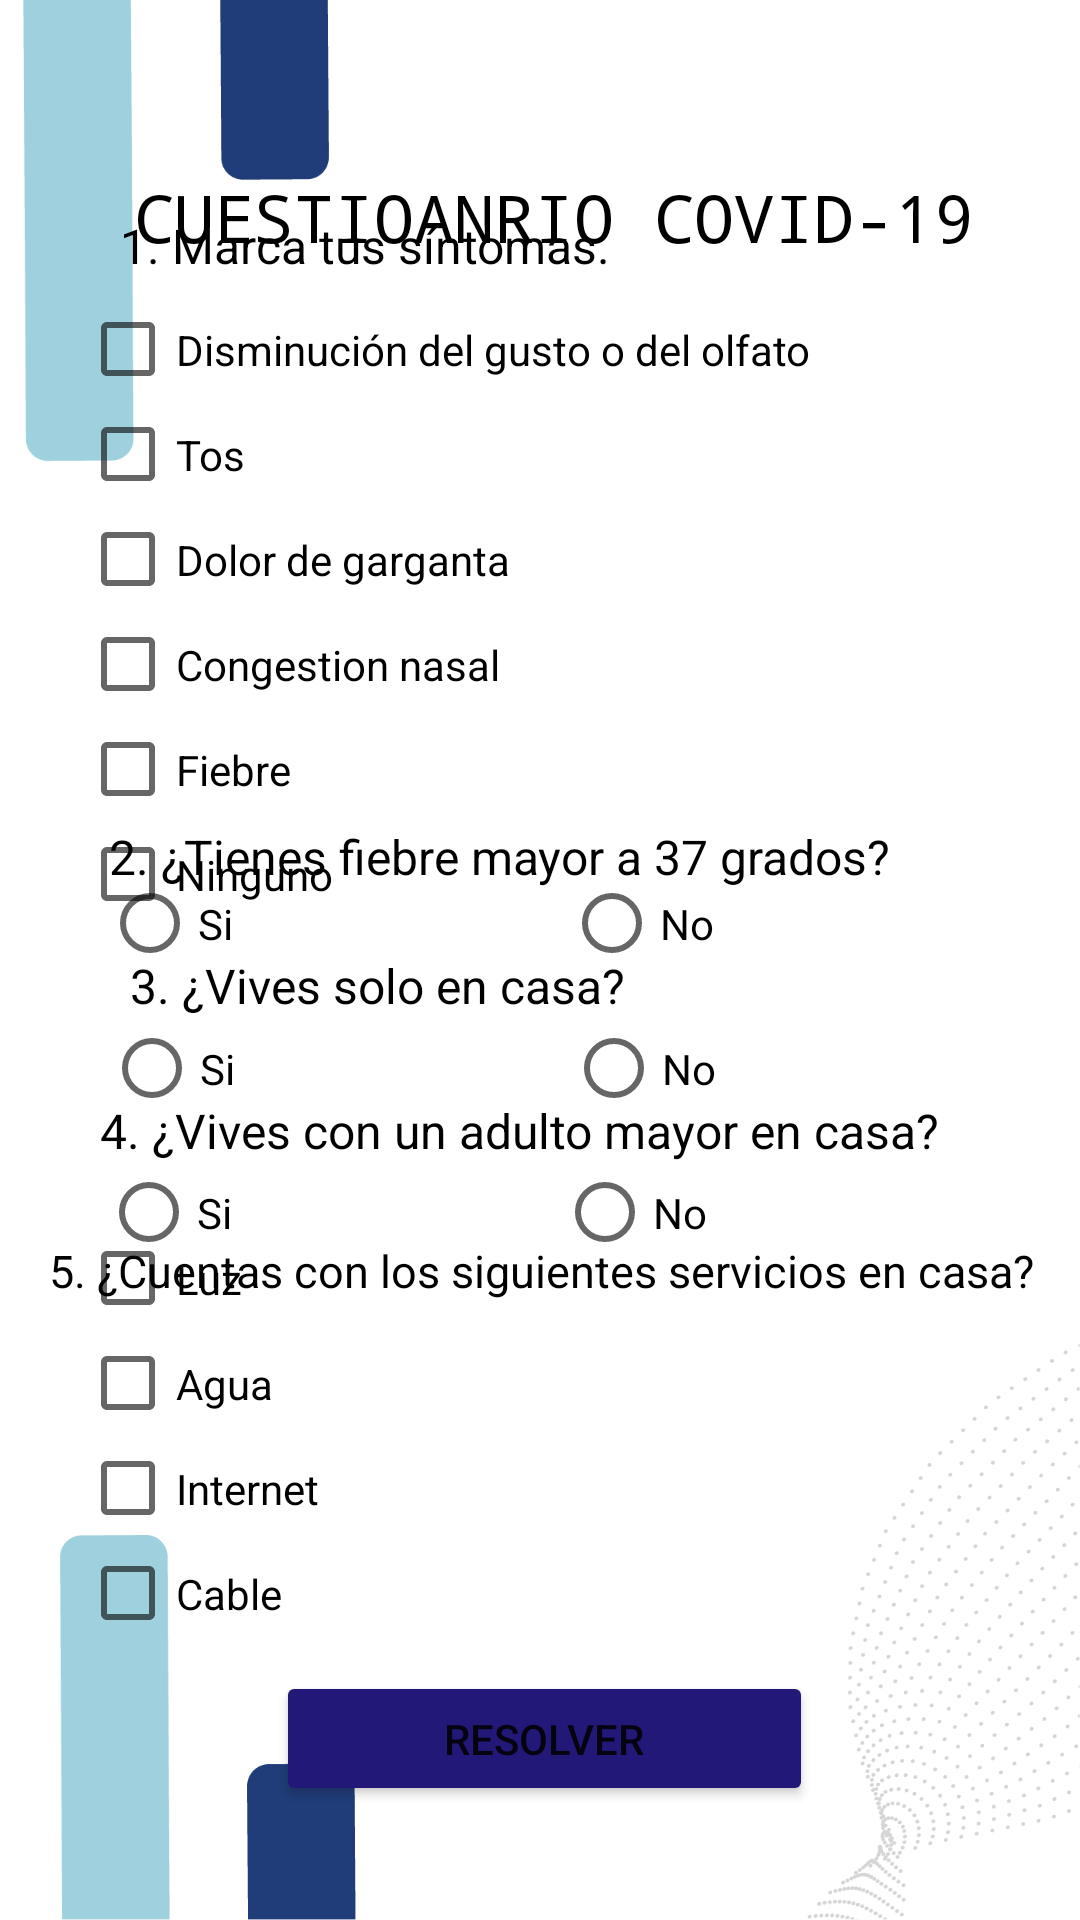

This screen was rendered from an Android layout file. Write that file and the resources it references.
<!-- AndroidManifest.xml: application theme Theme.Ec2Clinica -->
<!-- res/layout/activity_form.xml -->
<?xml version="1.0" encoding="utf-8"?>
<androidx.constraintlayout.widget.ConstraintLayout xmlns:android="http://schemas.android.com/apk/res/android"
    xmlns:app="http://schemas.android.com/apk/res-auto"
    xmlns:tools="http://schemas.android.com/tools"
    android:layout_width="match_parent"
    android:layout_height="match_parent"
    android:background="@drawable/fondo_home"
    tools:context=".FormActivity">

    <TextView
        android:id="@+id/textView4"
        android:layout_width="320dp"
        android:layout_height="25dp"
        android:fontFamily="monospace"
        android:text="@string/cuestionario"
        android:textAlignment="center"
        android:textColor="@color/black"
        android:textSize="22sp"
        app:layout_constraintBottom_toBottomOf="parent"
        app:layout_constraintEnd_toEndOf="parent"
        app:layout_constraintHorizontal_bias="0.618"
        app:layout_constraintStart_toStartOf="parent"
        app:layout_constraintTop_toTopOf="parent"
        app:layout_constraintVertical_bias="0.094" />

    <TextView
        android:id="@+id/textView5"
        android:layout_width="224dp"
        android:layout_height="28dp"
        android:text="@string/marca"
        android:textColor="@color/black"
        android:textSize="16sp"
        app:layout_constraintBottom_toTopOf="@+id/linearLayout2"
        app:layout_constraintEnd_toEndOf="parent"
        app:layout_constraintHorizontal_bias="0.294"
        app:layout_constraintStart_toStartOf="parent"
        app:layout_constraintTop_toTopOf="parent"
        app:layout_constraintVertical_bias="1.0" />

    <LinearLayout
        android:id="@+id/linearLayout2"
        android:layout_width="312dp"
        android:layout_height="210dp"
        android:orientation="vertical"
        app:layout_constraintBottom_toBottomOf="parent"
        app:layout_constraintEnd_toEndOf="parent"
        app:layout_constraintHorizontal_bias="0.555"
        app:layout_constraintStart_toStartOf="parent"
        app:layout_constraintTop_toTopOf="parent"
        app:layout_constraintVertical_bias="0.23000002">

        <CheckBox
            android:id="@+id/cbDiminucion"
            android:layout_width="match_parent"
            android:layout_height="35dp"
            android:text="@string/disminucion" />

        <CheckBox
            android:id="@+id/cbTos"
            android:layout_width="match_parent"
            android:layout_height="35dp"
            android:text="@string/tos" />

        <CheckBox
            android:id="@+id/cbGarganta"
            android:layout_width="match_parent"
            android:layout_height="35dp"
            android:text="@string/garganta" />

        <CheckBox
            android:id="@+id/cbCongestion"
            android:layout_width="match_parent"
            android:layout_height="35dp"
            android:text="@string/nasal" />

        <CheckBox
            android:id="@+id/cbFiebre"
            android:layout_width="match_parent"
            android:layout_height="35dp"
            android:text="@string/fiebre" />

        <CheckBox
            android:id="@+id/cbNinguno"
            android:layout_width="match_parent"
            android:layout_height="35dp"
            android:text="@string/ninguno" />
    </LinearLayout>

    <TextView
        android:id="@+id/textView9"
        android:layout_width="wrap_content"
        android:layout_height="wrap_content"
        android:text="@string/tienesfiebre"
        android:textColor="@color/black"
        android:textSize="16sp"
        app:layout_constraintBottom_toBottomOf="parent"
        app:layout_constraintEnd_toEndOf="parent"
        app:layout_constraintHorizontal_bias="0.364"
        app:layout_constraintStart_toStartOf="parent"
        app:layout_constraintTop_toTopOf="parent"
        app:layout_constraintVertical_bias="0.444" />

    <RadioGroup
        android:id="@+id/radioGroup1"
        android:layout_width="290dp"
        android:layout_height="35dp"
        android:orientation="horizontal"
        app:layout_constraintBottom_toBottomOf="parent"
        app:layout_constraintEnd_toEndOf="parent"
        app:layout_constraintHorizontal_bias="0.487"
        app:layout_constraintStart_toStartOf="parent"
        app:layout_constraintTop_toTopOf="parent"
        app:layout_constraintVertical_bias="0.48"
        tools:ignore="MissingConstraints">

        <RadioButton
            android:id="@+id/rbSi2"
            android:layout_width="154dp"
            android:layout_height="35dp"
            android:text="@string/si" />

        <RadioButton
            android:id="@+id/rbNo2"
            android:layout_width="132dp"
            android:layout_height="35dp"
            android:text="@string/no" />

    </RadioGroup>

    <TextView
        android:id="@+id/textView6"
        android:layout_width="wrap_content"
        android:layout_height="wrap_content"
        android:text="@string/vivessolo"
        android:textColor="@color/black"
        android:textSize="16sp"
        app:layout_constraintBottom_toBottomOf="parent"
        app:layout_constraintEnd_toEndOf="parent"
        app:layout_constraintHorizontal_bias="0.222"
        app:layout_constraintStart_toStartOf="parent"
        app:layout_constraintTop_toTopOf="parent"
        app:layout_constraintVertical_bias="0.514" />

    <RadioGroup
        android:id="@+id/radioGroup2"
        android:layout_width="295dp"
        android:layout_height="35dp"
        android:orientation="horizontal"
        app:layout_constraintBottom_toBottomOf="parent"
        app:layout_constraintEnd_toEndOf="parent"
        app:layout_constraintHorizontal_bias="0.534"
        app:layout_constraintStart_toStartOf="parent"
        app:layout_constraintTop_toTopOf="parent"
        app:layout_constraintVertical_bias="0.56">

        <RadioButton
            android:id="@+id/rbSi3"
            android:layout_width="154dp"
            android:layout_height="35dp"
            android:text="@string/si" />

        <RadioButton
            android:id="@+id/rbNo3"
            android:layout_width="135dp"
            android:layout_height="match_parent"
            android:text="@string/no" />

    </RadioGroup>

    <TextView
        android:id="@+id/textView8"
        android:layout_width="wrap_content"
        android:layout_height="wrap_content"
        android:text="@string/vivesconadulto"
        android:textColor="@color/black"
        android:textSize="16sp"
        app:layout_constraintBottom_toBottomOf="parent"
        app:layout_constraintEnd_toEndOf="parent"
        app:layout_constraintHorizontal_bias="0.413"
        app:layout_constraintStart_toStartOf="parent"
        app:layout_constraintTop_toTopOf="parent"
        app:layout_constraintVertical_bias="0.592"
        tools:ignore="MissingConstraints" />

    <RadioGroup
        android:id="@+id/radioGroup3"
        android:layout_width="292dp"
        android:layout_height="35dp"
        android:orientation="horizontal"
        app:layout_constraintBottom_toBottomOf="parent"
        app:layout_constraintEnd_toEndOf="parent"
        app:layout_constraintHorizontal_bias="0.495"
        app:layout_constraintStart_toStartOf="parent"
        app:layout_constraintTop_toTopOf="parent"
        app:layout_constraintVertical_bias="0.639">

        <RadioButton
            android:id="@+id/rbSi4"
            android:layout_width="152dp"
            android:layout_height="35dp"
            android:text="@string/si" />

        <RadioButton
            android:id="@+id/rbNo4"
            android:layout_width="138dp"
            android:layout_height="match_parent"
            android:text="@string/no" />
    </RadioGroup>







    <TextView
        android:id="@+id/textView10"
        android:layout_width="wrap_content"
        android:layout_height="wrap_content"
        android:text="@string/servicios"
        android:textColor="@color/black"
        android:textSize="15sp"
        app:layout_constraintBottom_toBottomOf="parent"
        app:layout_constraintEnd_toEndOf="parent"
        app:layout_constraintHorizontal_bias="0.517"
        app:layout_constraintStart_toStartOf="parent"
        app:layout_constraintTop_toTopOf="parent"
        app:layout_constraintVertical_bias="0.667"
        tools:ignore="MissingConstraints" />

    <LinearLayout
        android:id="@+id/linearLayout3"
        android:layout_width="317dp"
        android:layout_height="140dp"
        android:orientation="vertical"
        app:layout_constraintBottom_toBottomOf="parent"
        app:layout_constraintEnd_toEndOf="parent"
        app:layout_constraintHorizontal_bias="0.617"
        app:layout_constraintStart_toStartOf="parent"
        app:layout_constraintTop_toTopOf="parent"
        app:layout_constraintVertical_bias="0.817">

        <CheckBox
            android:id="@+id/cbLuz"
            android:layout_width="match_parent"
            android:layout_height="35dp"
            android:text="@string/luz" />

        <CheckBox
            android:id="@+id/cbAgua"
            android:layout_width="match_parent"
            android:layout_height="35dp"
            android:text="@string/agua" />

        <CheckBox
            android:id="@+id/cbInternet"
            android:layout_width="match_parent"
            android:layout_height="35dp"
            android:text="@string/internet" />

        <CheckBox
            android:id="@+id/cbCable"
            android:layout_width="match_parent"
            android:layout_height="35dp"
            android:text="@string/cable" />
    </LinearLayout>

    <Button
        android:id="@+id/btnResolver"
        android:layout_width="179dp"
        android:layout_height="45dp"
        android:backgroundTint="@color/blue"
        android:text="@string/resolver"
        app:layout_constraintBottom_toBottomOf="parent"
        app:layout_constraintEnd_toEndOf="parent"
        app:layout_constraintHorizontal_bias="0.508"
        app:layout_constraintStart_toStartOf="parent"
        app:layout_constraintTop_toBottomOf="@+id/linearLayout3"
        app:layout_constraintVertical_bias="0.182" />



</androidx.constraintlayout.widget.ConstraintLayout>
<!-- resources referenced by this layout -->
<resources>
  <color name="black">#FF000000</color>
  <color name="blue">#221878</color>
  <!-- drawable fondo_home: png bitmap (drawable-xxhdpi, 84919 bytes) -->
  <string name="agua">Agua</string>
  <string name="cable">Cable</string>
  <string name="cuestionario">CUESTIOANRIO COVID-19</string>
  <string name="disminucion">Disminución del gusto o del olfato</string>
  <string name="fiebre">Fiebre</string>
  <string name="garganta">Dolor de garganta</string>
  <string name="internet">Internet</string>
  <string name="luz">Luz</string>
  <string name="marca">1. Marca tus síntomas.</string>
  <string name="nasal">Congestion nasal</string>
  <string name="ninguno">Ninguno</string>
  <string name="no">No</string>
  <string name="resolver">Resolver</string>
  <string name="servicios">5. ¿Cuentas con los siguientes servicios en casa?</string>
  <string name="si">Si</string>
  <string name="tienesfiebre">2. ¿Tienes fiebre mayor a 37 grados?</string>
  <string name="tos">Tos</string>
  <string name="vivesconadulto">4. ¿Vives con un adulto mayor en casa?</string>
  <string name="vivessolo">3. ¿Vives solo en casa?</string>
  <style name="Theme.Ec2Clinica" parent="Theme.MaterialComponents.DayNight.NoActionBar">
          
          <item name="colorPrimary">@color/purple_500</item>
          <item name="colorPrimaryVariant">@color/purple_700</item>
          <item name="colorOnPrimary">@color/white</item>
          
          <item name="colorSecondary">@color/teal_200</item>
          <item name="colorSecondaryVariant">@color/teal_700</item>
          <item name="colorOnSecondary">@color/black</item>
          
          <item name="android:statusBarColor">?attr/colorPrimaryVariant</item>
          
      </style>
  <color name="purple_500">#FF6200EE</color>
  <color name="purple_700">#FF3700B3</color>
  <color name="white">#FFFFFFFF</color>
  <color name="teal_200">#FF03DAC5</color>
  <color name="teal_700">#FF018786</color>
</resources>
